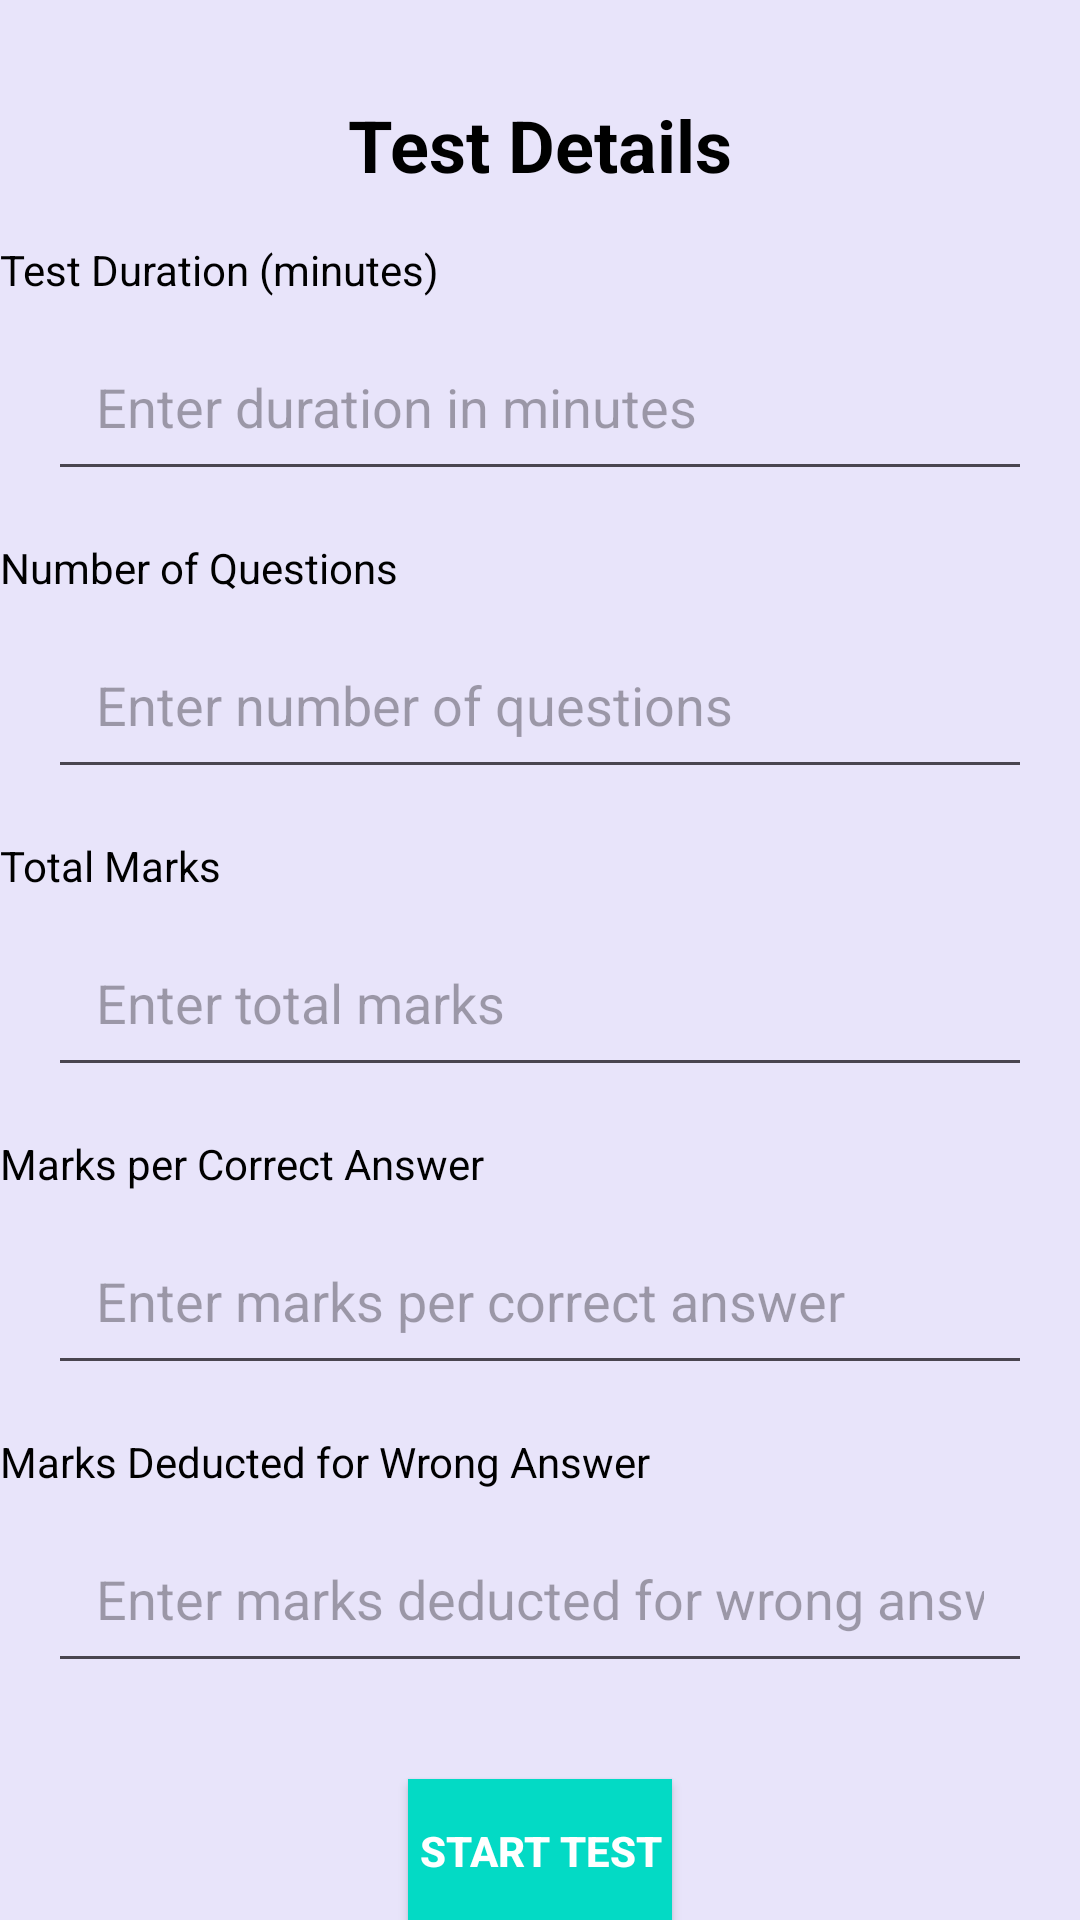

The Android layout XML behind this screen, and the referenced resources:
<!-- AndroidManifest.xml: application theme Theme.MyExamApp -->
<!-- res/layout/activity_main_test.xml -->
<?xml version="1.0" encoding="utf-8"?>
<androidx.constraintlayout.widget.ConstraintLayout xmlns:android="http://schemas.android.com/apk/res/android"
    xmlns:app="http://schemas.android.com/apk/res-auto"
    xmlns:tools="http://schemas.android.com/tools"
    android:layout_width="match_parent"
    android:layout_height="match_parent"
    android:background="@color/background"
    tools:context=".MainTestActivity">

    <TextView
        android:id="@+id/title"
        android:layout_width="wrap_content"
        android:layout_height="wrap_content"
        android:text="Test Details"
        android:textColor="@android:color/black"
        android:textSize="24sp"
        android:textStyle="bold"
        app:layout_constraintTop_toTopOf="parent"
        app:layout_constraintStart_toStartOf="parent"
        app:layout_constraintEnd_toEndOf="parent"
        android:layout_marginTop="32dp" />

    <TextView
        android:id="@+id/testDurationLabel"
        android:layout_width="wrap_content"
        android:layout_height="wrap_content"
        android:text="Test Duration (minutes)"
        android:textColor="@android:color/black"
        android:layout_marginTop="16dp"
        app:layout_constraintTop_toBottomOf="@id/title"
        app:layout_constraintStart_toStartOf="parent" />

    <EditText
        android:id="@+id/editTestDuration"
        android:layout_width="0dp"
        android:layout_height="wrap_content"
        android:layout_marginTop="8dp"
        android:hint="Enter duration in minutes"
        android:inputType="number"
        android:padding="16dp"
        app:layout_constraintTop_toBottomOf="@id/testDurationLabel"
        app:layout_constraintStart_toStartOf="parent"
        app:layout_constraintEnd_toEndOf="parent"
        android:layout_marginStart="16dp"
        android:layout_marginEnd="16dp" />

    <TextView
        android:id="@+id/questionsCountLabel"
        android:layout_width="wrap_content"
        android:layout_height="wrap_content"
        android:text="Number of Questions"
        android:textColor="@android:color/black"
        android:layout_marginTop="16dp"
        app:layout_constraintTop_toBottomOf="@id/editTestDuration"
        app:layout_constraintStart_toStartOf="parent" />

    <EditText
        android:id="@+id/editQuestionsCount"
        android:layout_width="0dp"
        android:layout_height="wrap_content"
        android:layout_marginTop="8dp"
        android:hint="Enter number of questions"
        android:inputType="number"
        android:padding="16dp"
        app:layout_constraintTop_toBottomOf="@id/questionsCountLabel"
        app:layout_constraintStart_toStartOf="parent"
        app:layout_constraintEnd_toEndOf="parent"
        android:layout_marginStart="16dp"
        android:layout_marginEnd="16dp" />

    <TextView
        android:id="@+id/totalMarksLabel"
        android:layout_width="wrap_content"
        android:layout_height="wrap_content"
        android:text="Total Marks"
        android:textColor="@android:color/black"
        android:layout_marginTop="16dp"
        app:layout_constraintTop_toBottomOf="@id/editQuestionsCount"
        app:layout_constraintStart_toStartOf="parent" />

    <EditText
        android:id="@+id/editTotalMarks"
        android:layout_width="0dp"
        android:layout_height="wrap_content"
        android:layout_marginTop="8dp"
        android:hint="Enter total marks"
        android:inputType="number"
        android:padding="16dp"
        app:layout_constraintTop_toBottomOf="@id/totalMarksLabel"
        app:layout_constraintStart_toStartOf="parent"
        app:layout_constraintEnd_toEndOf="parent"
        android:layout_marginStart="16dp"
        android:layout_marginEnd="16dp" />

    <TextView
        android:id="@+id/correctAnswerMarksLabel"
        android:layout_width="wrap_content"
        android:layout_height="wrap_content"
        android:text="Marks per Correct Answer"
        android:textColor="@android:color/black"
        android:layout_marginTop="16dp"
        app:layout_constraintTop_toBottomOf="@id/editTotalMarks"
        app:layout_constraintStart_toStartOf="parent" />

    <EditText
        android:id="@+id/editCorrectAnswerMarks"
        android:layout_width="0dp"
        android:layout_height="wrap_content"
        android:layout_marginTop="8dp"
        android:hint="Enter marks per correct answer"
        android:inputType="number"
        android:padding="16dp"
        app:layout_constraintTop_toBottomOf="@id/correctAnswerMarksLabel"
        app:layout_constraintStart_toStartOf="parent"
        app:layout_constraintEnd_toEndOf="parent"
        android:layout_marginStart="16dp"
        android:layout_marginEnd="16dp" />

    <TextView
        android:id="@+id/wrongAnswerMarksLabel"
        android:layout_width="wrap_content"
        android:layout_height="wrap_content"
        android:text="Marks Deducted for Wrong Answer"
        android:textColor="@android:color/black"
        android:layout_marginTop="16dp"
        app:layout_constraintTop_toBottomOf="@id/editCorrectAnswerMarks"
        app:layout_constraintStart_toStartOf="parent" />

    <EditText
        android:id="@+id/editWrongAnswerMarks"
        android:layout_width="0dp"
        android:layout_height="wrap_content"
        android:layout_marginTop="8dp"
        android:hint="Enter marks deducted for wrong answer"
        android:inputType="number"
        android:padding="16dp"
        app:layout_constraintTop_toBottomOf="@id/wrongAnswerMarksLabel"
        app:layout_constraintStart_toStartOf="parent"
        app:layout_constraintEnd_toEndOf="parent"
        android:layout_marginStart="16dp"
        android:layout_marginEnd="16dp" />

    <Button
        android:id="@+id/btnStartTest"
        android:layout_width="wrap_content"
        android:layout_height="wrap_content"
        android:layout_marginTop="32dp"
        android:text="Start Test"
        android:background="@color/teal_200"
        android:textColor="@android:color/white"
        android:textStyle="bold"
        app:layout_constraintTop_toBottomOf="@id/editWrongAnswerMarks"
        app:layout_constraintStart_toStartOf="parent"
        app:layout_constraintEnd_toEndOf="parent" />
</androidx.constraintlayout.widget.ConstraintLayout>
<!-- resources referenced by this layout -->
<resources>
  <color name="background">#e8e4fa</color>
  <color name="teal_200">#FF03DAC5</color>
  <style name="Theme.MyExamApp" parent="Base.Theme.MyExamApp" />
  <style name="Base.Theme.MyExamApp" parent="Theme.Material3.DayNight.NoActionBar">
          
          
      </style>
</resources>
